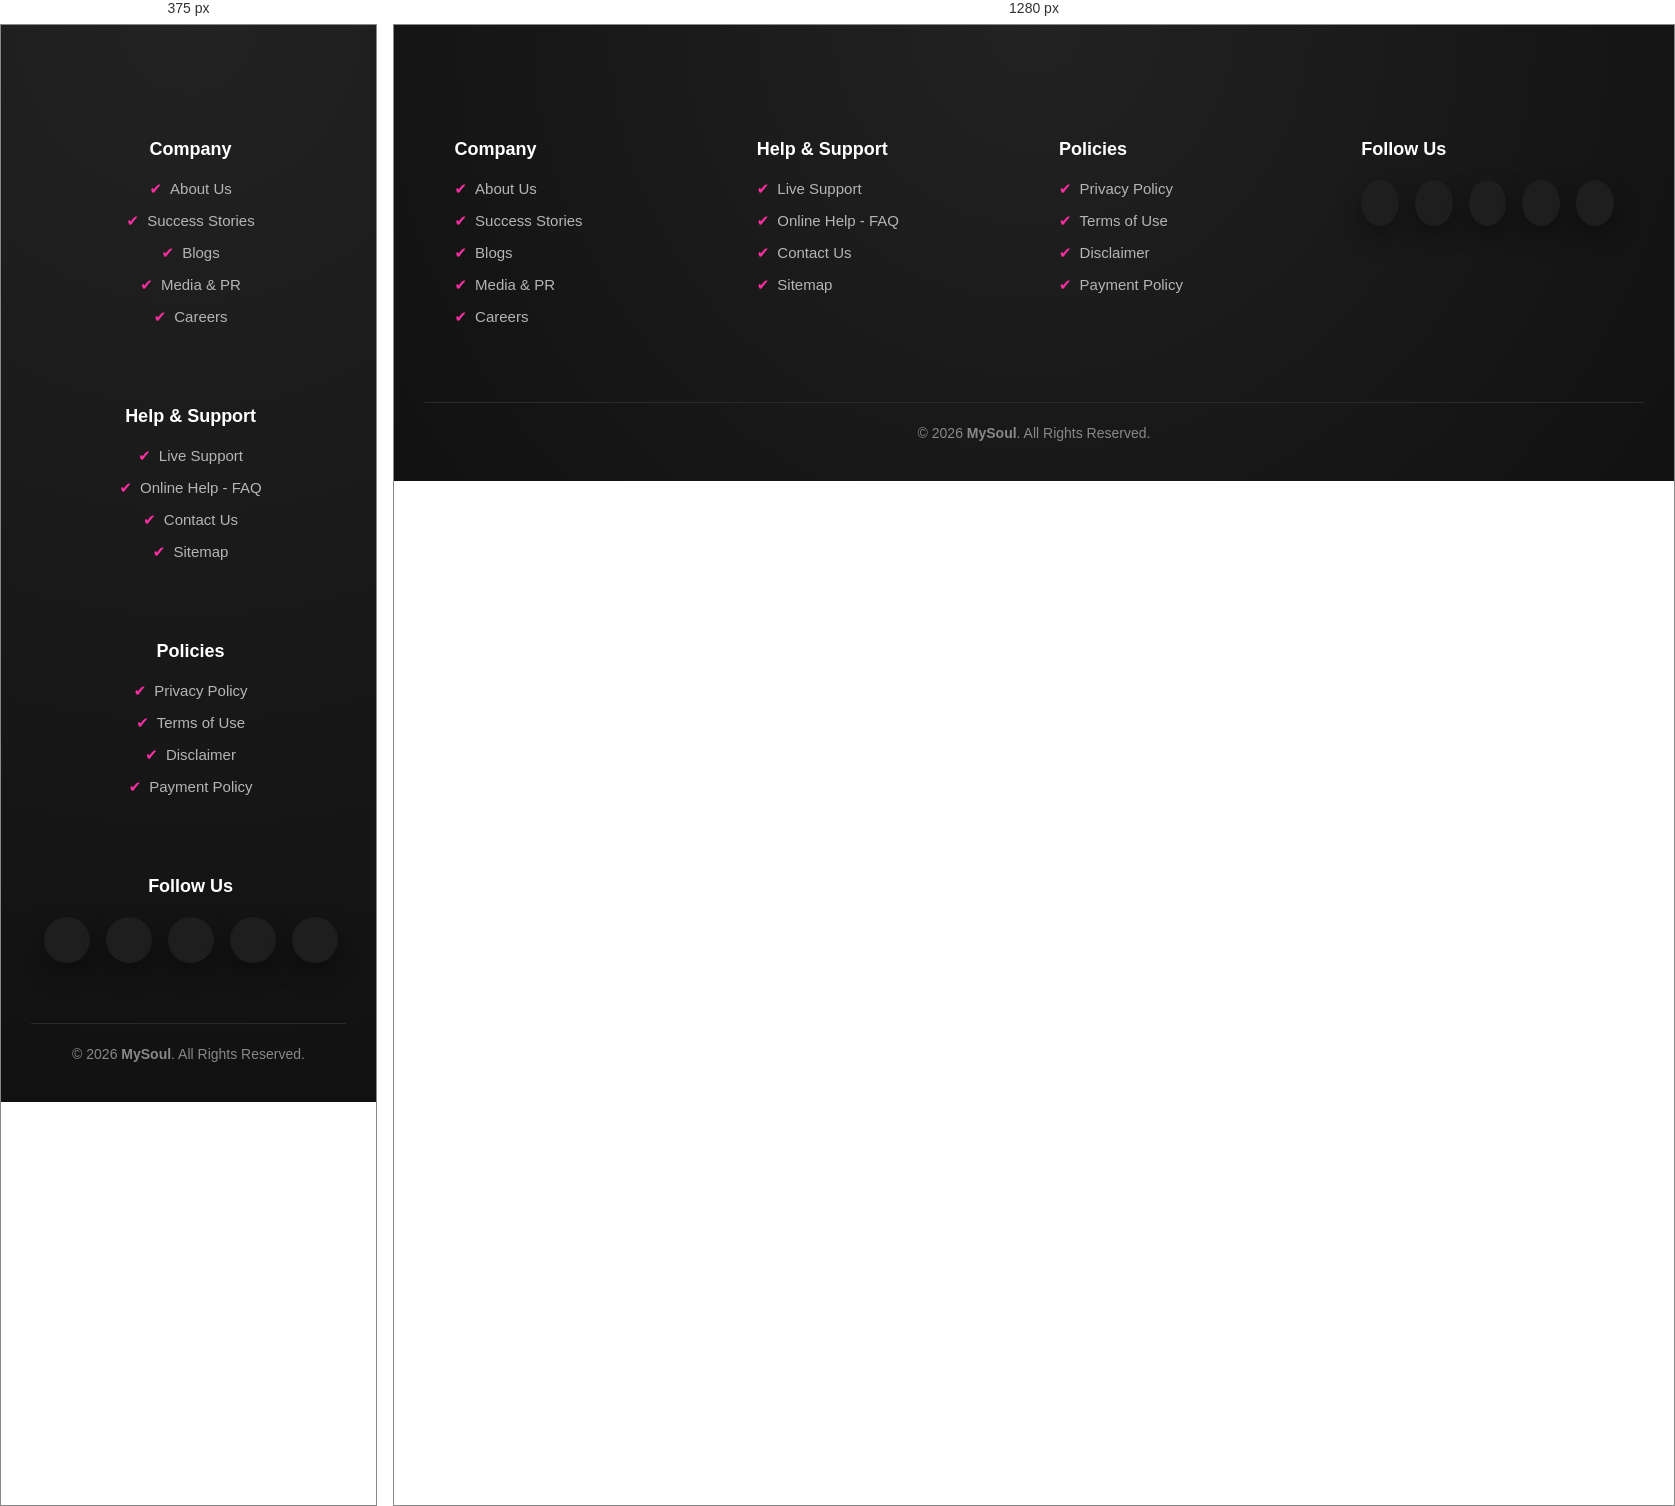
Rendered at 375 px and 1280 px, left to right.

<!-- file: footer.html -->
<!-- ===============================
     FOOTER (SEO + PREMIUM)
================================ -->

<!-- FONT AWESOME -->
<link
  rel="stylesheet"
  href="https://cdnjs.cloudflare.com/ajax/libs/font-awesome/6.5.1/css/all.min.css"
/>

<link rel="stylesheet" href="/CSS/footer.css">

<footer class="footer" itemscope itemtype="https://schema.org/Organization">

  <div class="footer-container">

    <!-- COMPANY -->
    <div class="footer-col">
      <h4>Company</h4>
      <ul>
        <li><a href="../HTML/about.html?from=home">About Us</a></li>
        <li><a href="../HTML/success-stories.html">Success Stories</a></li>
        <li><a href="../HTML/blogs.html">Blogs</a></li>
        <li><a href="../HTML/media-pr.html">Media & PR</a></li>
        <li><a href="../HTML/careers.html">Careers</a></li>
      </ul>
    </div>

    <!-- HELP -->
    <div class="footer-col">
      <h4>Help & Support</h4>
      <ul>
        <li><a href="../HTML/live-support.html">Live Support</a></li>
        <li><a href="../HTML/faq.html">Online Help - FAQ</a></li>
        <li><a href="../HTML/contact-us.html">Contact Us</a></li>
        <li><a href="../HTML/sitemap.html">Sitemap</a></li>
      </ul>
    </div>

    <!-- POLICIES -->
    <div class="footer-col">
      <h4>Policies</h4>
      <ul>
        <li><a href="../HTML/privacy-policy.html">Privacy Policy</a></li>
        <li><a href="../HTML/terms-of-use.html">Terms of Use</a></li>
        <li><a href="../HTML/disclaimer.html">Disclaimer</a></li>
        <li><a href="../HTML/payment-policy.html">Payment Policy</a></li>
      </ul>
    </div>

    <!-- FOLLOW US -->
    <div class="footer-col">
      <h4>Follow Us</h4>

      <div class="social-icons">
        <a href="#" class="facebook" aria-label="Facebook" itemprop="sameAs">
          <i class="fab fa-facebook-f"></i>
        </a>

        <a href="#" class="x" aria-label="X" itemprop="sameAs">
          <i class="fab fa-x-twitter"></i>
        </a>

        <a href="#" class="instagram" aria-label="Instagram" itemprop="sameAs">
          <i class="fab fa-instagram"></i>
        </a>

        <a href="#" class="linkedin" aria-label="LinkedIn" itemprop="sameAs">
          <i class="fab fa-linkedin-in"></i>
        </a>

        <a href="#" class="website" aria-label="Website" itemprop="url">
          <i class="fas fa-globe"></i>
        </a>
      </div>
    </div>

  </div>

  <!-- COPYRIGHT -->
  <div class="footer-bottom">
    © 2026 <strong itemprop="name">MySoul</strong>. All Rights Reserved.
  </div>

</footer>


<!-- ===============================
     SEO SCHEMA (JSON-LD)
================================ -->
<script type="application/ld+json">
{
  "@context": "https://schema.org",
  "@type": "Organization",
  "name": "MySoul Matrimonial",
  "url": "https://www.mysoul.com",
  "logo": "https://www.mysoul.com/logo.png",
  "sameAs": [
    "https://www.facebook.com/mysoul",
    "https://x.com/mysoul",
    "https://www.instagram.com/mysoul",
    "https://www.linkedin.com/company/mysoul"
  ],
  "contactPoint": {
    "@type": "ContactPoint",
    "telephone": "+91-XXXXXXXXXX",
    "contactType": "Customer Support",
    "areaServed": "IN",
    "availableLanguage": ["English", "Hindi"]
  }
}
</script>


/* @media block from footer.css */
@media (max-width: 768px) {
  .footer-container {
    grid-template-columns: 1fr;
    gap: 40px;
    text-align: center;
  }

  .social-icons {
    justify-content: center;
  }
}